Dataset: data (GitHub, noorainf18/Hex-Nut-Defective-Detection-and-Classification). Classes: broken, good.

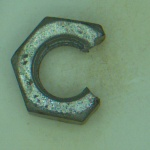
Label: broken

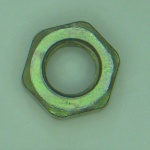
Label: good

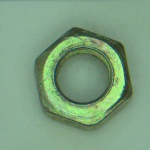
Label: good

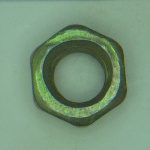
Label: good

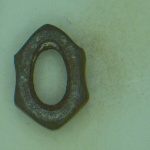
Label: broken

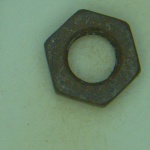
Label: broken
